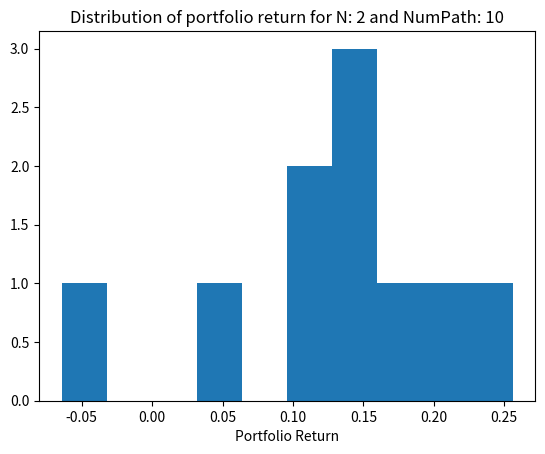
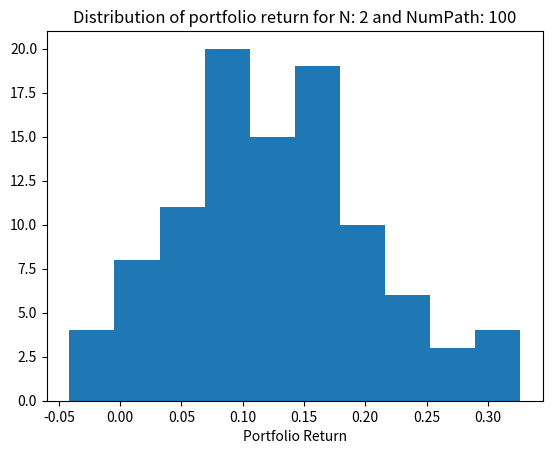
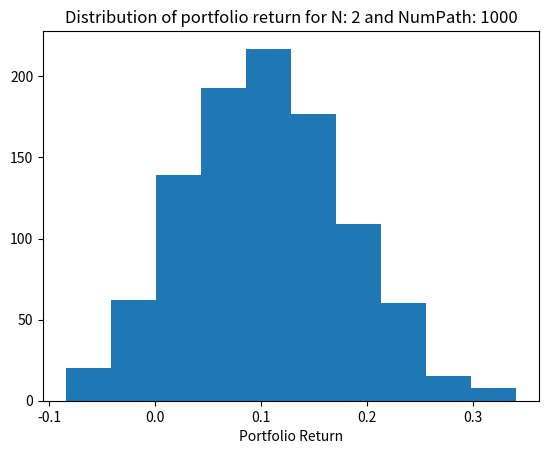
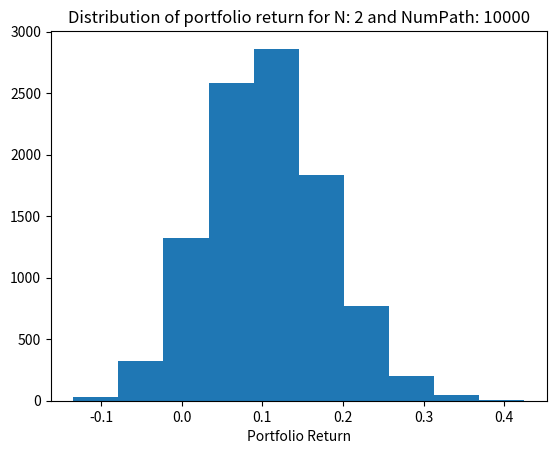
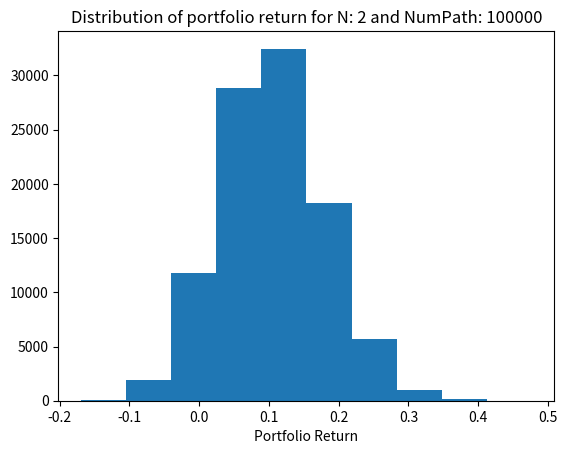

Here is the Python script that generated these plots, in order:
#!/usr/bin/env python3
# -*- coding: utf-8 -*-
"""
Created on Tue Feb 25 15:25:46 2020

@author: rajatdua
"""

"""
In this problem, I have estimated 99th percentile of portfolio loss distribution 
using Monte-Carlo simulation and the Euler scheme under the assumption of correlated 
driving Geometric Brownian Motion. I have assumed parameters as given in the question. 
There are 2 equally weighted stocks in the portfolio. After computationally running the 
algorithm for 252-time steps and 10,000 paths, I have found out that the actual 99th percentile 
is 0.01862 using the empirical mean-variance formula [2.326 standard deviations from the mean 
for 99th percentile]. Using Monte-Carlo simulation, the 99th percentile estimate came out to be 0.01849. 

I have further evaluated the convergence properties of Monte-Carlo simulation technique 
by plotting multiple histograms for number of paths corresponding to 10, 100, 1000, 10000, 
and 100000. I have found that as we increase the number of paths the difference between 
the actual 99th percentile and estimated 99th percentile using Monte-Carlo simulation decreases. 
This result can be shown using the convergence of histogram curves towards the Actual 99th percentile 
of portfolio-loss distribution, as we increase the number of paths from 10 to 100000. 
"""

import numpy as np
import matplotlib.pyplot as plt

S0 = [100, 100]
timesteps = 252
dt =1/timesteps
covMat = np.ones([2,2])
rho = -0.1
covMat[0,0] = dt
covMat[0,1] = rho*dt
covMat[1,0] = rho*dt
covMat[1,1] = dt
mat = 1
sigma = 0.1
mu = 0.1
num_stock = len(S0)
numPaths = 10000
init_stock_price = np.repeat(np.array([S0]), numPaths, axis = 0)

L = np.linalg.cholesky(covMat)
z = np.random.randn(2, 10000)
y = np.dot(L,z)
rets = mu * dt + sigma * y
losses = - (np.sum(rets, axis=0))
percentile_99 = np.percentile(losses, 99)

print('Estimated 99th Percentile using Monte-Carlo Simulation: ', percentile_99)

mu_p = np.mean(losses)
std_p = np.std(losses)
percentile_99_actual = mu_p + 2.326 * std_p
print('Actual 99th Percentile: ', percentile_99_actual)

paths = [10, 100, 1000, 10000, 100000]

results = {}

for path in paths:
    stock1_rets = np.zeros([path, timesteps])
    stock2_rets = np.zeros([path, timesteps])
    portfolio_rets = np.zeros([path, timesteps])
    
    for t in np.arange(timesteps):
        
        z = np.random.randn(2, path)
        rets = (mu * 1/timesteps + sigma * (np.dot(L, z))).T
        stock1_rets[:, t] = rets[:, 0]
        stock2_rets[:, t] = rets[:, 1]
        portfolio_rets[:, t] = (stock1_rets[:, t] + stock2_rets[:, t])/2
        
    stock1_ret = (1 + stock1_rets).prod(axis=1) - 1
    stock2_ret = (1 + stock2_rets).prod(axis=1) - 1 
    port_ret = (1 + portfolio_rets).prod(axis=1) - 1
    ex_port = port_ret.mean()
    
    perce = np.percentile(port_ret, 1)
    
    results[path] = {'port_ret': port_ret, 'pct1': perce}
    
    fig = plt.figure()
    plt.xlabel('Portfolio Return')
    plt.title('Distribution of portfolio return for N: {} and NumPath: {}'.format(num_stock, path))
    plt.hist(port_ret)
    fig.savefig('Plot {}'.format(path), dpi = 100)